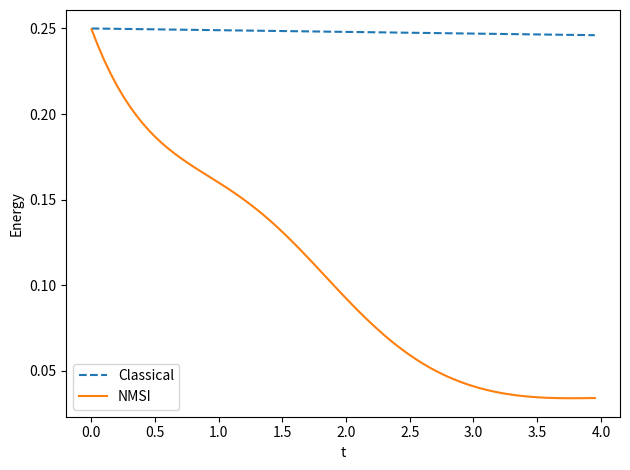
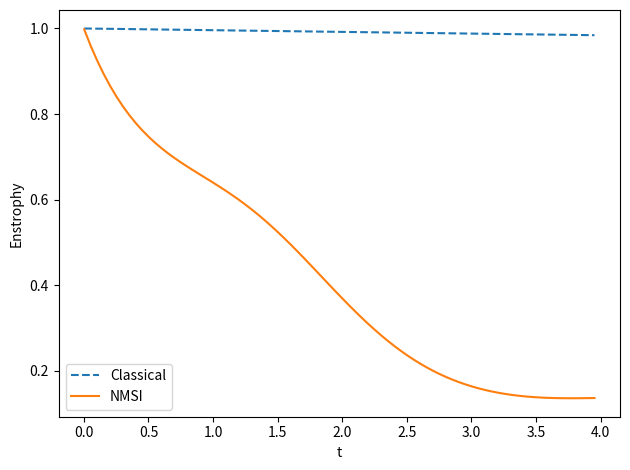
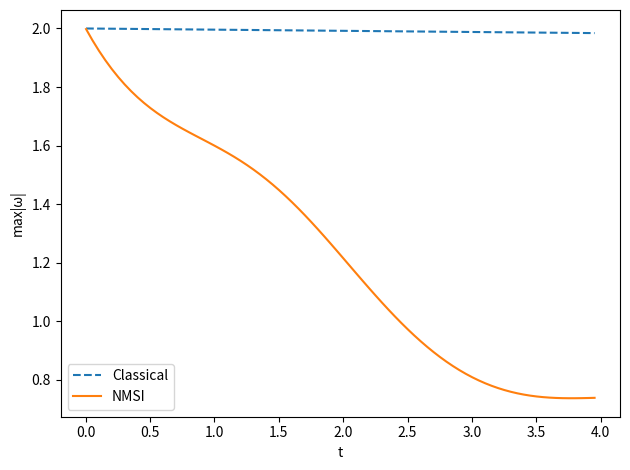

Generate these figures, in order, with matplotlib:
import numpy as np
import matplotlib.pyplot as plt

# Grid and spectral setup (2D periodic)
Nx = Ny = 64
Lx = Ly = 2*np.pi
dx, dy = Lx/Nx, Ly/Ny
x = np.arange(Nx)*dx
y = np.arange(Ny)*dy
X, Y = np.meshgrid(x, y, indexing='ij')

kx = np.fft.fftfreq(Nx, d=dx/(2*np.pi))
ky = np.fft.fftfreq(Ny, d=dy/(2*np.pi))
KX, KY = np.meshgrid(kx, ky, indexing='ij')

def project_div_free(u):
    uhx = np.fft.rfftn(u[...,0], axes=(0,1))
    uhy = np.fft.rfftn(u[...,1], axes=(0,1))
    kxr = KX[:, :uhx.shape[1]]; kyr = KY[:, :uhx.shape[1]]
    K2r = (kxr**2 + kyr**2)
    K2r[0,0] = 1.0
    div_hat = kxr*uhx + kyr*uhy
    uhx -= kxr*div_hat/K2r
    uhy -= kyr*div_hat/K2r
    ux = np.fft.irfftn(uhx, s=(Nx,Ny), axes=(0,1))
    uy = np.fft.irfftn(uhy, s=(Nx,Ny), axes=(0,1))
    return np.stack([ux, uy], axis=-1)

def grad(u):
    uhx = np.fft.rfftn(u[...,0], axes=(0,1))
    uhy = np.fft.rfftn(u[...,1], axes=(0,1))
    kxr = KX[:, :uhx.shape[1]]; kyr = KY[:, :uhx.shape[1]]
    ux_x = np.fft.irfftn(1j*kxr*uhx, s=(Nx,Ny), axes=(0,1))
    ux_y = np.fft.irfftn(1j*kyr*uhx, s=(Nx,Ny), axes=(0,1))
    uy_x = np.fft.irfftn(1j*kxr*uhy, s=(Nx,Ny), axes=(0,1))
    uy_y = np.fft.irfftn(1j*kyr*uhy, s=(Nx,Ny), axes=(0,1))
    return ux_x, ux_y, uy_x, uy_y

def nonlinear_term(u):
    ux_x, ux_y, uy_x, uy_y = grad(u)
    advx = u[...,0]*ux_x + u[...,1]*ux_y
    advy = u[...,0]*uy_x + u[...,1]*uy_y
    return -np.stack([advx, advy], axis=-1)

def laplacian(u):
    uhx = np.fft.rfftn(u[...,0], axes=(0,1))
    uhy = np.fft.rfftn(u[...,1], axes=(0,1))
    k2r = (KX[:, :uhx.shape[1]]**2 + KY[:, :uhx.shape[1]]**2)
    lx = np.fft.irfftn(-k2r*uhx, s=(Nx,Ny), axes=(0,1))
    ly = np.fft.irfftn(-k2r*uhy, s=(Nx,Ny), axes=(0,1))
    return np.stack([lx, ly], axis=-1)

def vorticity(u):
    ux_x, ux_y, uy_x, uy_y = grad(u)
    return uy_x - ux_y

def energy(u):    return 0.5*np.mean((u**2).sum(-1))
def enstrophy(u): return np.mean(vorticity(u)**2)
def wmax(u):      return np.abs(vorticity(u)).max()

# NMSI operators
A_pi, omega_pi, phi = 0.2, 2.0, 0.0
lam_e, alpha_e      = 0.4, 0.2
gamma0              = 0.6
nu                  = 1e-3

def Z_window_k(shape):
    # Construct kmag on rfft grid
    nkr = shape[1]
    kxr = KX[:, :nkr]; kyr = KY[:, :nkr]
    kmag = np.sqrt(kxr**2 + kyr**2)
    kmax = kmag.max()
    return ((kmag >= 0.6*kmax) & (kmag <= 0.9*kmax)).astype(float)

def step(u, t, dt, augmented=True):
    NL = nonlinear_term(u)
    visc = nu*laplacian(u)

    if augmented:
        Fpi = A_pi*np.sin(omega_pi*t + phi)*u
    else:
        Fpi = 0.0*u

    uhx = np.fft.rfftn(u[...,0], axes=(0,1))
    uhy = np.fft.rfftn(u[...,1], axes=(0,1))

    rhsx = NL[...,0] + visc[...,0] + Fpi[...,0]
    rhsy = NL[...,1] + visc[...,1] + Fpi[...,1]
    rhsx = np.fft.rfftn(rhsx, axes=(0,1))
    rhsy = np.fft.rfftn(rhsy, axes=(0,1))

    if augmented:
        Z = Z_window_k(uhx.shape)
        uhx_new = uhx + dt*(rhsx - (gamma0*Z)*uhx - lam_e*np.exp(-alpha_e*t)*uhx)
        uhy_new = uhy + dt*(rhsy - (gamma0*Z)*uhy - lam_e*np.exp(-alpha_e*t)*uhy)
    else:
        uhx_new = uhx + dt*rhsx
        uhy_new = uhy + dt*rhsy

    ux = np.fft.irfftn(uhx_new, s=(Nx,Ny), axes=(0,1))
    uy = np.fft.irfftn(uhy_new, s=(Nx,Ny), axes=(0,1))
    unew = np.stack([ux, uy], axis=-1)
    return project_div_free(unew)

# Initial condition: Taylor–Green–like
u0 = np.zeros((Nx,Ny,2))
u0[...,0] =  np.sin(X)*np.cos(Y)
u0[...,1] = -np.cos(X)*np.sin(Y)
u0 = project_div_free(u0)

# Time loop params
dt = 2.5e-3
t_end = 4.0
nt = int(t_end/dt)

def run_case(augmented=True):
    u = u0.copy()
    T,E,Om,W = [],[],[],[]
    t=0.0
    for n in range(nt):
        u = step(u, t, dt, augmented=augmented)
        t += dt
        if n % 20 == 0:
            T.append(t); E.append(energy(u)); Om.append(enstrophy(u)); W.append(wmax(u))
    return np.array(T), np.array(E), np.array(Om), np.array(W)

print('Running classical...')
Tc, Ec, Omc, Wc = run_case(augmented=False)
print('Running NMSI (π*, γ_diss, e*)...')
Ta, Ea, Oma, Wa = run_case(augmented=True)

# Save
np.savez('tg_classical_timeseries.npz', t=Tc, E=Ec, Om=Omc, W=Wc)
np.savez('tg_aug_timeseries.npz',       t=Ta, E=Ea, Om=Oma, W=Wa)
print('Saved NPZ files.')

# Plots
plt.figure(); plt.plot(Tc,Ec,'--',label='Classical'); plt.plot(Ta,Ea,label='NMSI'); plt.xlabel('t'); plt.ylabel('Energy'); plt.legend(); plt.tight_layout(); plt.show()
plt.figure(); plt.plot(Tc,Omc,'--',label='Classical'); plt.plot(Ta,Oma,label='NMSI'); plt.xlabel('t'); plt.ylabel('Enstrophy'); plt.legend(); plt.tight_layout(); plt.show()
plt.figure(); plt.plot(Tc,Wc,'--',label='Classical'); plt.plot(Ta,Wa,label='NMSI'); plt.xlabel('t'); plt.ylabel('max|ω|'); plt.legend(); plt.tight_layout(); plt.show()
print('Final classical: E={:.3e}, Ω={:.3e}, max|ω|={:.3e}'.format(Ec[-1],Omc[-1],Wc[-1]))
print('Final NMSI:      E={:.3e}, Ω={:.3e}, max|ω|={:.3e}'.format(Ea[-1],Oma[-1],Wa[-1]))
